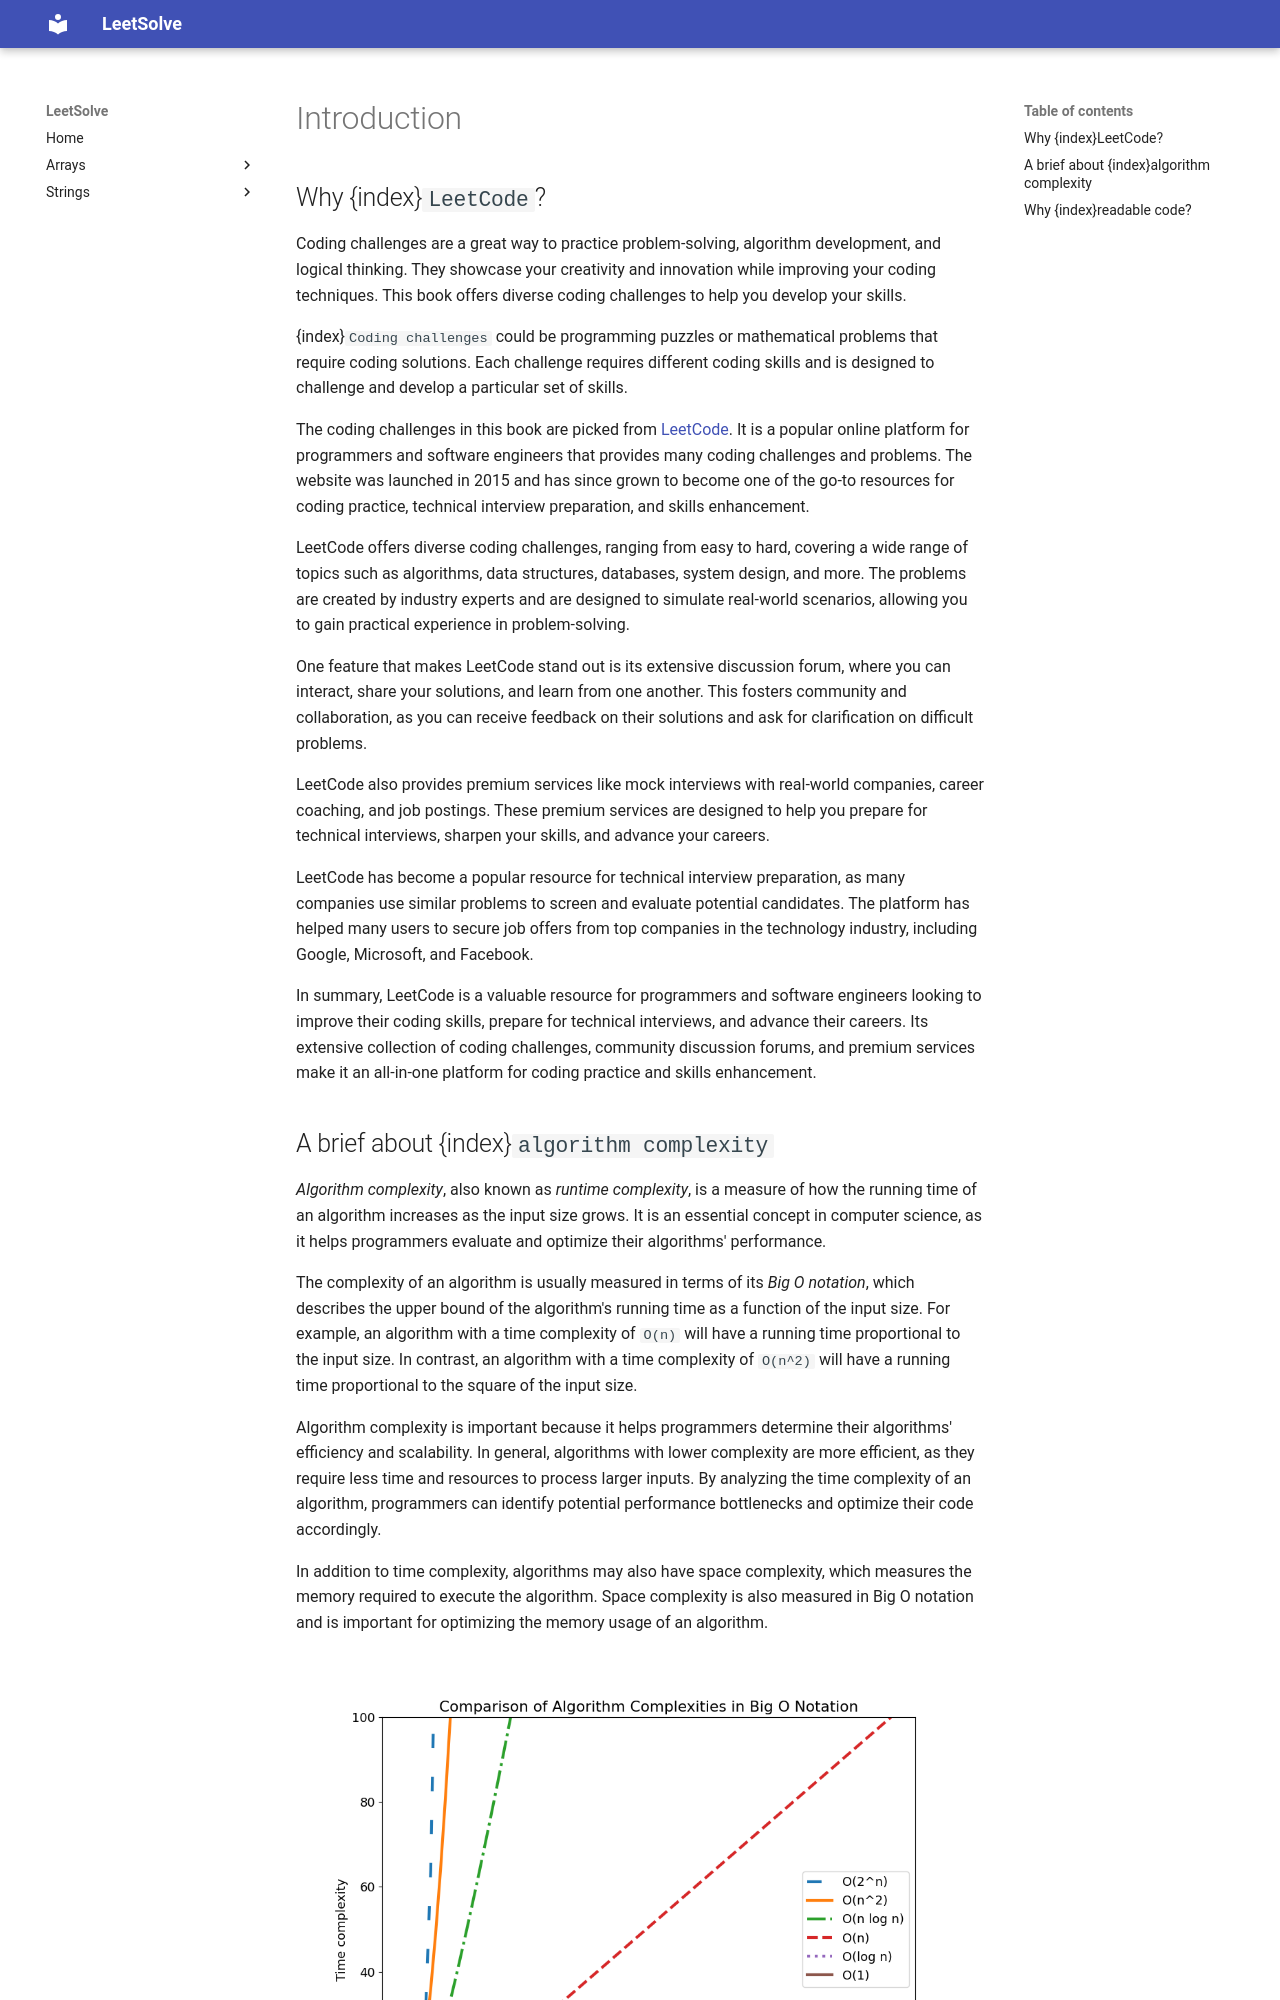

repository: ntnhut/LeetSolve · page: source/intro/index.html · generator: mkdocs

# Introduction

## Why {index}`LeetCode`?

Coding challenges are a great way to practice problem-solving, algorithm development, and logical thinking. They showcase your creativity and innovation while improving your coding techniques. This book offers diverse coding challenges to help you develop your skills.

{index}`Coding challenges` could be programming puzzles or mathematical problems that require coding solutions. Each challenge requires different coding skills and is designed to challenge and develop a particular set of skills. 

The coding challenges in this book are picked from [LeetCode](https://leetcode.com). It is a popular online platform for programmers and software engineers that provides many coding challenges and problems. The website was launched in 2015 and has since grown to become one of the go-to resources for coding practice, technical interview preparation, and skills enhancement.

LeetCode offers diverse coding challenges, ranging from easy to hard, covering a wide range of topics such as algorithms, data structures, databases, system design, and more. The problems are created by industry experts and are designed to simulate real-world scenarios, allowing you to gain practical experience in problem-solving.

One feature that makes LeetCode stand out is its extensive discussion forum, where you can interact, share your solutions, and learn from one another. This fosters community and collaboration, as you can receive feedback on their solutions and ask for clarification on difficult problems.

LeetCode also provides premium services like mock interviews with real-world companies, career coaching, and job postings. These premium services are designed to help you prepare for technical interviews, sharpen your skills, and advance your careers.

LeetCode has become a popular resource for technical interview preparation, as many companies use similar problems to screen and evaluate potential candidates. The platform has helped many users to secure job offers from top companies in the technology industry, including Google, Microsoft, and Facebook.

In summary, LeetCode is a valuable resource for programmers and software engineers looking to improve their coding skills, prepare for technical interviews, and advance their careers. Its extensive collection of coding challenges, community discussion forums, and premium services make it an all-in-one platform for coding practice and skills enhancement.
